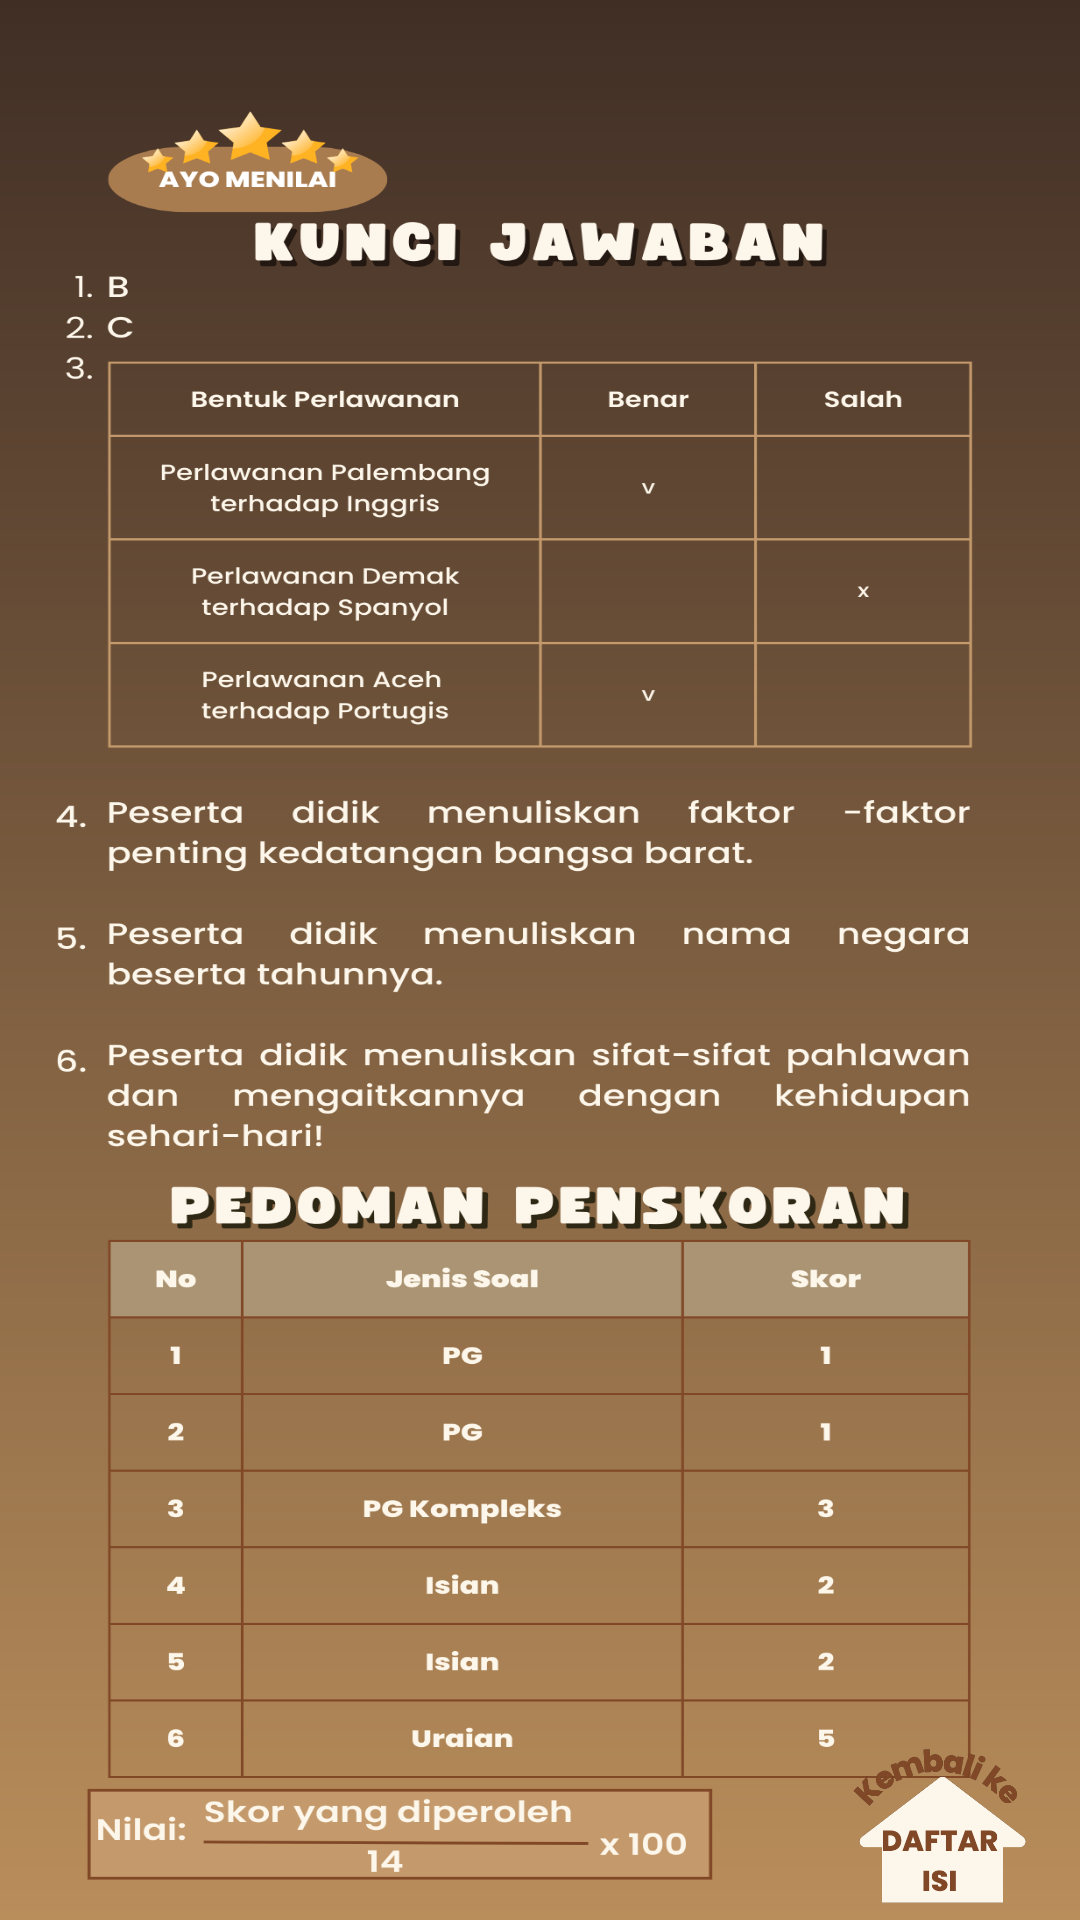

Here is an Android app screen rendered from its layout file. Give the layout XML and the strings, colors and styles it references.
<!-- AndroidManifest.xml: application theme Theme.EModulPengembara -->
<!-- res/layout/activity_kunci_jawaban.xml -->
<?xml version="1.0" encoding="utf-8"?>
<androidx.constraintlayout.widget.ConstraintLayout xmlns:android="http://schemas.android.com/apk/res/android"
    xmlns:app="http://schemas.android.com/apk/res-auto"
    xmlns:tools="http://schemas.android.com/tools"
    android:layout_width="match_parent"
    android:layout_height="match_parent"
    android:background="@drawable/my_gradient_drawable"
    tools:context=".KunciJawabanActivity">

    <ImageView
        android:layout_width="match_parent"
        android:layout_height="match_parent"
        android:layout_marginTop="8dp"
        android:background="@drawable/kunci_jawaban"
        app:layout_constraintBottom_toBottomOf="parent"
        app:layout_constraintEnd_toEndOf="parent"
        app:layout_constraintStart_toStartOf="parent"
        app:layout_constraintTop_toTopOf="parent" />

    <ImageView
        android:id="@+id/btn_home"
        android:layout_width="60dp"
        android:layout_height="55dp"
        android:layout_marginEnd="16dp"
        android:layout_marginBottom="4dp"
        app:layout_constraintBottom_toBottomOf="parent"
        app:layout_constraintEnd_toEndOf="parent"
        app:srcCompat="@drawable/home" />

</androidx.constraintlayout.widget.ConstraintLayout>
<!-- resources referenced by this layout -->
<resources>
  <!-- drawable home: png bitmap (drawable, 22986 bytes) -->
  <!-- drawable kunci_jawaban: png bitmap (drawable, 237805 bytes) -->
  <!-- drawable my_gradient_drawable (drawable) -->
  <?xml version="1.0" encoding="utf-8"?>
  <shape xmlns:android="http://schemas.android.com/apk/res/android">
      <gradient
          android:type="linear"
          android:angle="90"
          android:startColor="#ba8e5b"
          android:endColor="#402e25" />
  </shape>
  <style name="Theme.EModulPengembara" parent="Theme.MaterialComponents.DayNight.NoActionBar">
          
          <item name="colorPrimary">@color/brown_500</item>
          <item name="colorPrimaryVariant">@color/brown_700</item>
          <item name="colorOnPrimary">@color/white</item>
          
          <item name="colorSecondary">@color/teal_200</item>
          <item name="colorSecondaryVariant">@color/teal_700</item>
          <item name="colorOnSecondary">@color/black</item>
          
          <item name="android:statusBarColor">?attr/colorPrimaryVariant</item>
          
      </style>
  <color name="brown_500">#CB9D79</color>
  <color name="brown_700">#9B6346</color>
  <color name="white">#FFFFFFFF</color>
  <color name="teal_200">#FF03DAC5</color>
  <color name="teal_700">#FF018786</color>
  <color name="black">#FF000000</color>
</resources>
